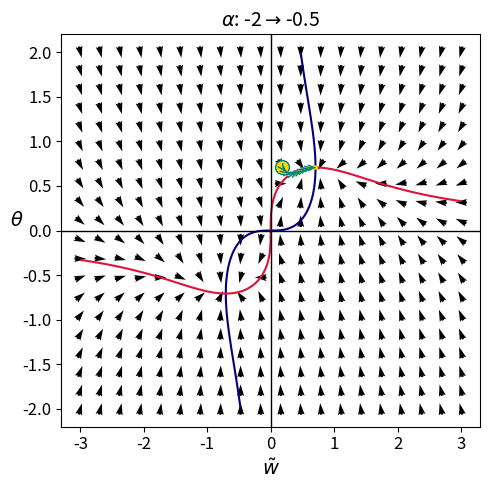

Write Python code to recreate this figure.
import numpy as np
import matplotlib.pyplot as plt
from scipy.optimize import fsolve
from scipy.interpolate import interp1d


# Define the differential equations
def w_dot(w, theta, alpha, lambda_, r, k, gamma):
    theta = theta * (1 / gamma)
    return k * (-1 * (w * alpha - theta) * alpha - 1 * lambda_ * (
            (w * alpha) ** 2 + theta ** 2 - r ** 2) * 2 * alpha ** 2 * w)


def theta_dot(w, theta, alpha, lambda_, r, gamma):
    theta = theta * (1 / gamma)
    return (w * alpha - theta) / gamma - lambda_ * ((w * alpha) ** 2 + theta ** 2 - r ** 2) * 2 * theta / gamma


def dz_dot(w, theta, alpha, lambda_, r, k, gamma):
    theta = theta * (1 / gamma)
    return k * (-1 * alpha ** 2 * (w - theta) - lambda_ * (
            w ** 2 + theta ** 2 - r ** 2) * 2 * alpha ** 2 * w)


def theta_dot_of_dz(w, theta, alpha, lambda_, r, gamma):
    theta = theta * (1 / gamma)
    return (w - theta) / gamma - lambda_ * (w ** 2 + theta ** 2 - r ** 2) * 2 * theta / gamma


if __name__ == '__main__':

    lambda_ = 0.5
    r = 1

    w_range_max = 3
    theta_range_max = 2

    alpha_from = -2
    alpha_to = -0.5

    figure = plt.figure(figsize=(5, 5))
    w_range = np.linspace(-w_range_max, w_range_max, 20)
    theta_range = np.linspace(-theta_range_max, theta_range_max, 20)
    W, Theta = np.meshgrid(w_range, theta_range)
    W_dot = dz_dot(W, Theta, alpha_to, lambda_, r, k=1, gamma=1)
    Theta_dot = theta_dot_of_dz(W, Theta, alpha_to, lambda_, r, gamma=1)

    # Normalize the vectors
    magnitude = np.sqrt(W_dot ** 2 + Theta_dot ** 2)
    W_dot = W_dot / magnitude
    Theta_dot = Theta_dot / magnitude

    # nullclines
    w_vals = np.linspace(-w_range_max, w_range_max, 200)
    theta_vals = np.linspace(-theta_range_max, theta_range_max, 200)
    W_prime, Theta_prime = np.meshgrid(w_vals, theta_vals)
    Z = dz_dot(W_prime, Theta_prime, alpha_to, lambda_, r, k=1, gamma=1)
    Z_ = theta_dot_of_dz(W_prime, Theta_prime, alpha_to, lambda_, r, gamma=1)
    plt.contour(W_prime, Theta_prime, Z, levels=[0], colors='navy')
    plt.contour(W_prime, Theta_prime, Z_, levels=[0], colors='crimson')

    # Quiver plot
    plt.quiver(W, Theta, W_dot, Theta_dot, color='black', angles='xy', pivot='mid', width=0.01,
               headwidth=3, )  # ) zorder=10),  # scale_units='xy', scale=6)

    # Trajectory plot
    W_trajectory = [r / np.sqrt(2) * (alpha_to / alpha_from)]
    Theta_trajectory = [r / np.sqrt(2)]
    plt.plot(W_trajectory[0], Theta_trajectory[0], 'o', color='gold', ms=10, markeredgecolor='teal')

    if alpha_to != alpha_from:
        dt = 0.01
        T = 100
        epsilon = 1e-4
        for t in range(1, int(T / dt) + 1):
            W_dot_t = dz_dot(W_trajectory[-1], Theta_trajectory[-1], alpha_to, lambda_, r, k=1, gamma=1)
            Theta_dot_t = theta_dot_of_dz(W_trajectory[-1], Theta_trajectory[-1], alpha_to, lambda_, r, gamma=1)

            W_trajectory.append(W_trajectory[-1] + W_dot_t * dt)
            Theta_trajectory.append(Theta_trajectory[-1] + Theta_dot_t * dt)

            if np.abs(W_dot_t) < epsilon and np.abs(Theta_dot_t) < epsilon:
                break

        plt.plot(W_trajectory, Theta_trajectory, color='gold', lw=3)

        # Add arrows to the trajectory
        distances = np.sqrt(np.diff(W_trajectory) ** 2 + np.diff(Theta_trajectory) ** 2)
        cumulative_distance = np.insert(np.cumsum(distances), 0, 0)
        total_distance = cumulative_distance[-1]
        num_arrows = 10
        interval_distance = total_distance / num_arrows
        interp_func_W_trajectory = interp1d(cumulative_distance, W_trajectory)
        interp_func_y = interp1d(cumulative_distance, Theta_trajectory)
        arrow_distances = np.linspace(0, total_distance, num_arrows + 1)
        arrow_W_trajectory = interp_func_W_trajectory(arrow_distances)
        arrow_y = interp_func_y(arrow_distances)
        for i in range(num_arrows):
            plt.annotate('', xy=(arrow_W_trajectory[i + 1], arrow_y[i + 1]), xytext=(arrow_W_trajectory[i], arrow_y[i]),
                         arrowprops=dict(arrowstyle='->', color='teal', lw=1))

    if alpha_to != alpha_from:
        plt.title(r'$\alpha$: ' + f'{alpha_from}' + r'$\to$' + f'{alpha_to}', fontsize=14)
    else:
        plt.title(r'$\alpha$ =' + f'{alpha_to}', fontsize=14)
    plt.xlabel(r'$\tilde{w}$', fontsize=14)
    ylabel = plt.ylabel(r'$\theta$', fontsize=14)
    plt.xticks(fontsize=12)
    plt.yticks(fontsize=12)
    ylabel.set_rotation(0)
    plt.axhline(0, color='black', lw=1)
    plt.axvline(0, color='black', lw=1)
    plt.ylim(-theta_range_max * 1.1, theta_range_max * 1.1)
    plt.xlim(-w_range_max * 1.1, w_range_max * 1.1)
    plt.tight_layout()
    plt.savefig(f'w_theta_quiver_alpha_from={alpha_from}_alpha_to={alpha_to}_lambda={lambda_}_r={r}.png',
                transparent=True, bbox_inches='tight', dpi=400)

    plt.show()
